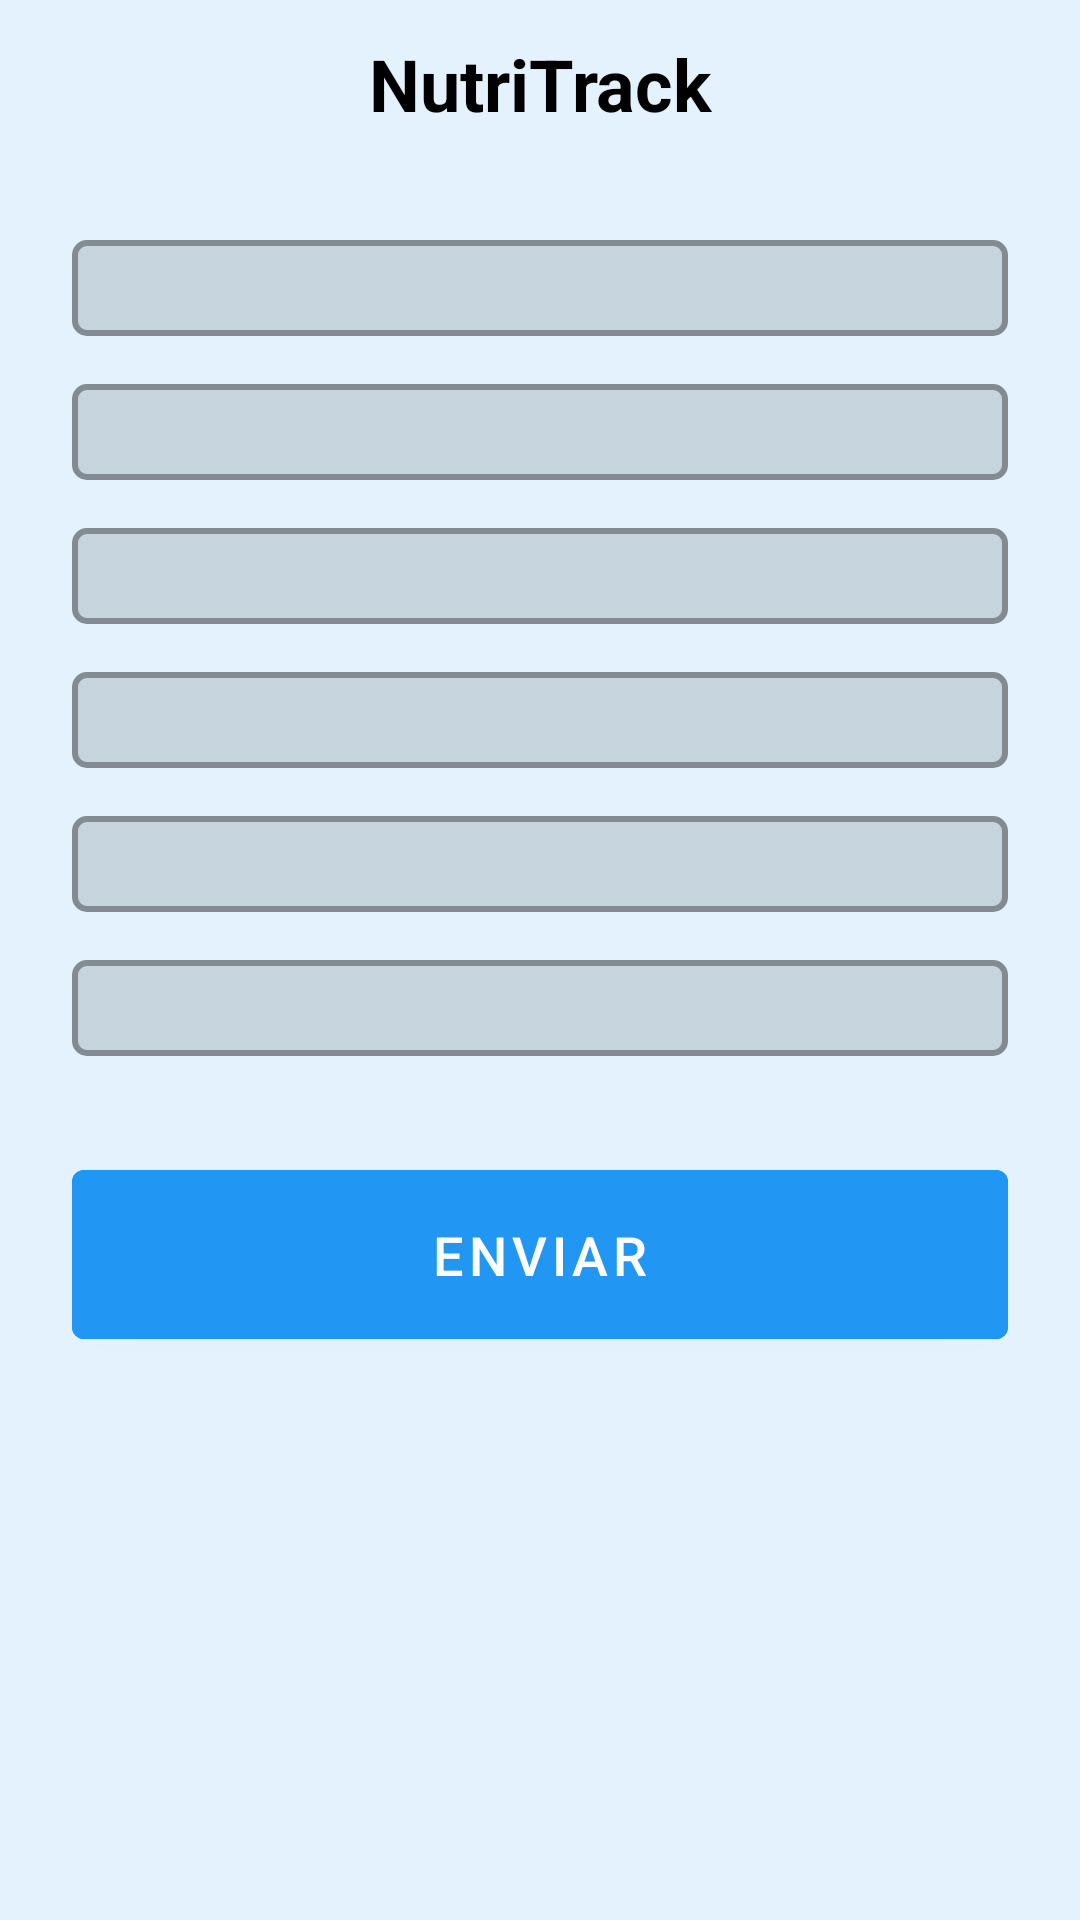

Produce the Android XML layout that renders to this screen, including the resource entries it uses.
<!-- AndroidManifest.xml: application theme AppTheme -->
<!-- res/layout/activity_user_form.xml -->
<LinearLayout xmlns:android="http://schemas.android.com/apk/res/android"
    xmlns:app="http://schemas.android.com/apk/res-auto"
    android:layout_width="match_parent"
    android:layout_height="match_parent"
    android:orientation="vertical"
    android:background="#E3F2FD">

    <com.google.android.material.appbar.AppBarLayout
        android:layout_width="match_parent"
        android:layout_height="wrap_content"
        android:background="#E3F2FD">

        <androidx.appcompat.widget.Toolbar
            android:id="@+id/toolbar"
            android:layout_width="match_parent"
            android:layout_height="?attr/actionBarSize"
            android:background="#E3F2FD">

            <TextView
                android:layout_width="wrap_content"
                android:layout_height="wrap_content"
                android:text="NutriTrack"
                android:textColor="#000000"
                android:textSize="24sp"
                android:textStyle="bold"
                android:layout_gravity="center"/>
        </androidx.appcompat.widget.Toolbar>
    </com.google.android.material.appbar.AppBarLayout>

    <LinearLayout
        android:layout_width="match_parent"
        android:layout_height="wrap_content"
        android:orientation="vertical"
        android:padding="24dp">

        <com.google.android.material.textfield.TextInputLayout
            android:layout_width="match_parent"
            android:layout_height="wrap_content"
            android:layout_marginBottom="16dp"
            style="@style/Widget.MaterialComponents.TextInputLayout.OutlinedBox">

            <Spinner
                android:id="@+id/weightSpinner"
                android:layout_width="match_parent"
                android:layout_height="wrap_content"
                android:background="@drawable/spinner_background"
                android:padding="16dp"
                android:textColor="#3b4144"/>
        </com.google.android.material.textfield.TextInputLayout>

        <com.google.android.material.textfield.TextInputLayout
            android:layout_width="match_parent"
            android:layout_height="wrap_content"
            android:layout_marginBottom="16dp"
            style="@style/Widget.MaterialComponents.TextInputLayout.OutlinedBox">

            <Spinner
                android:id="@+id/heightSpinner"
                android:layout_width="match_parent"
                android:layout_height="wrap_content"
                android:background="@drawable/spinner_background"
                android:padding="16dp"
                android:textColor="#3b4144"/>
        </com.google.android.material.textfield.TextInputLayout>

        <com.google.android.material.textfield.TextInputLayout
            android:layout_width="match_parent"
            android:layout_height="wrap_content"
            android:layout_marginBottom="16dp"
            style="@style/Widget.MaterialComponents.TextInputLayout.OutlinedBox">

            <Spinner
                android:id="@+id/ageSpinner"
                android:layout_width="match_parent"
                android:layout_height="wrap_content"
                android:background="@drawable/spinner_background"
                android:padding="16dp"
                android:textColor="#3b4144"/>
        </com.google.android.material.textfield.TextInputLayout>


        <com.google.android.material.textfield.TextInputLayout
            android:layout_width="match_parent"
            android:layout_height="wrap_content"
            android:layout_marginBottom="16dp"
            style="@style/Widget.MaterialComponents.TextInputLayout.OutlinedBox">

            <Spinner
                android:id="@+id/genderSpinner"
                android:layout_width="match_parent"
                android:layout_height="wrap_content"
                android:background="@drawable/spinner_background"
                android:padding="16dp"
                android:textColor="#3b4144"/>
        </com.google.android.material.textfield.TextInputLayout>

        <com.google.android.material.textfield.TextInputLayout
            android:layout_width="match_parent"
            android:layout_height="wrap_content"
            android:layout_marginBottom="16dp"
            style="@style/Widget.MaterialComponents.TextInputLayout.OutlinedBox">

            <Spinner
                android:id="@+id/activityLevelSpinner"
                android:layout_width="match_parent"
                android:layout_height="wrap_content"
                android:background="@drawable/spinner_background"
                android:padding="16dp"
                android:textColor="#3b4144"/>
        </com.google.android.material.textfield.TextInputLayout>

        <com.google.android.material.textfield.TextInputLayout
            android:layout_width="match_parent"
            android:layout_height="wrap_content"
            android:layout_marginBottom="32dp"
            style="@style/Widget.MaterialComponents.TextInputLayout.OutlinedBox">

            <Spinner
                android:id="@+id/goalSpinner"
                android:layout_width="match_parent"
                android:layout_height="wrap_content"
                android:background="@drawable/spinner_background"
                android:padding="16dp"
                android:textColor="#3b4144"/>
        </com.google.android.material.textfield.TextInputLayout>

        <com.google.android.material.button.MaterialButton
            android:id="@+id/submitButton"
            android:layout_width="match_parent"
            android:layout_height="wrap_content"
            android:text="Enviar"
            android:textSize="18sp"
            android:padding="16dp"
            android:backgroundTint="#2196F3"/>
    </LinearLayout>
</LinearLayout>
<!-- resources referenced by this layout -->
<resources>
  <!-- drawable spinner_background (drawable) -->
  <?xml version="1.0" encoding="utf-8"?>
  <shape xmlns:android="http://schemas.android.com/apk/res/android">
      <solid android:color="#c7d5de"/> 
      <stroke
          android:width="2dp"
          android:color="#838b91"/> 
      <corners
          android:radius="4dp"/>
      <padding
          android:left="16dp"
          android:top="16dp"
          android:right="16dp"
          android:bottom="16dp"/>
  </shape>
  <style name="Widget.MaterialComponents.TextInputLayout.OutlinedBox" parent="Widget.MaterialComponents.TextInputLayout.OutlinedBox.Dense">
          <item name="boxBackgroundMode">outline</item>
          <item name="boxStrokeColor">@color/colorPrimary</item>
          <item name="boxStrokeWidth">2dp</item>
          <item name="boxCornerRadiusTopStart">4dp</item>
          <item name="boxCornerRadiusTopEnd">4dp</item>
          <item name="boxCornerRadiusBottomStart">4dp</item>
          <item name="boxCornerRadiusBottomEnd">4dp</item>
      </style>
  <style name="AppTheme" parent="Theme.MaterialComponents.DayNight.DarkActionBar">
          
          <item name="colorPrimary">@color/colorPrimary</item>
          <item name="colorPrimaryDark">@color/colorPrimaryDark</item>
          <item name="colorAccent">@color/colorAccent</item>
      </style>
  <!-- not gathered from this repository: default colours our renderer supplied (Android Studio template values) -->
  <color name="colorPrimary">#FF6200EE</color>
  <color name="colorPrimaryDark">#FF3700B3</color>
  <color name="colorAccent">#FF03DAC5</color>
</resources>
